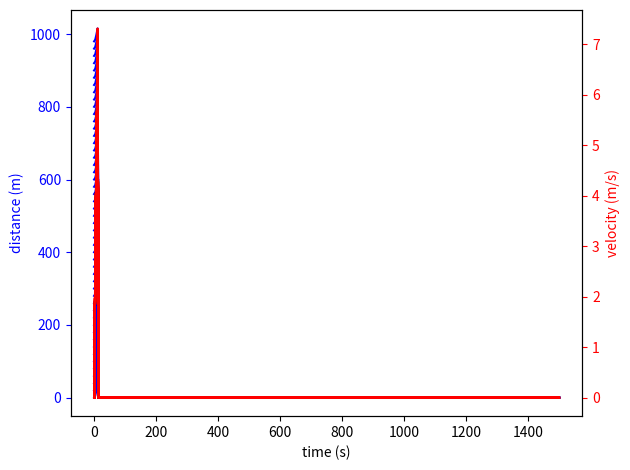

This figure's Python source:
from numpy import sqrt, array, linspace, zeros, concatenate
from matplotlib.pyplot import subplot, figure
from scipy.integrate import odeint


# set parameters
T = 1.8 #time headway
delta_exp = 4
L = 5
a_accel = 0.7
b_decel = 3
v0 = 28 #desired speed in m/s
s0 = 2.0 #desired gap m
circ = 1000 #circumference of loop
#number of cars
ncars = 50

#Vblock = v0/2

#Xblock = 5000. # front bumper of stopped car

# set initial conditions
xinit = linspace(0,circ,ncars,endpoint=False)
vinit = zeros(ncars)

# pack i.c.
X0 = concatenate([xinit, vinit])

def rate_func( t, V ):
    # RATE_FUNC: IDM Car model
    # Model a car approaching a solid wall
    
    # unpack
    x = V[:ncars] # position
    v = V[ncars:] # velocity
    
    dv = zeros(ncars)
    
    for i in range(ncars):

        # Compute acceleration from IDM
        #Lead Car
        if i == 0:
    
            Vblock = v[-1] 
            Xblock = x[-1] - x[i]

            
            s = (Xblock + Vblock*t) - L# distance to car ahead
            delta_v = v[i] - v[-1]  # approach speed to car ahead
        
            sStar = s0 + v[i]*T + (v[i]*delta_v)/(2*sqrt(a_accel*b_decel))
            
            a_idm = a_accel*(1-(v[i]/v0)**delta_exp-(sStar/s)**2)
            #print(a_idm)
            
        else:
            delta_v = v[i] - v[i-1]
            sStar = s0 + v[i]*T + (v[i]*delta_v)/(2*sqrt(a_accel*b_decel))
            Vblock = v[i-1] - v[i]
            Xblock = x[i-1] - x[i]

            s = (Xblock + Vblock*t) - L
                
            a_idm = a_accel*(1-(v[i]/v0)**delta_exp-(sStar/s)**2)
            #print(a_idm)
        dv[i] = a_idm
        
    # compute derivatives
    dx = v
    
    # pack rate array
    rate = concatenate([dx, dv])
    return rate

# set the time interval for solving
Tstart = 0
Tend = 1500

# Form Time array
time = linspace(Tstart,Tend,400) # 400 steps for nice plot


X = odeint(rate_func, X0, time, tfirst=True) 


# unpack the results. In the output array, variables are columns, times are rows
pos = X[:,:ncars]
vel = X[:,ncars:]

#graphing -------------

#plot(time, pos)
#plot(time, vel)


fig=figure()

ax1 = subplot()
ax1.plot(time,pos,'b')
ax1.set_xlabel('time (s)')
ax1.set_ylabel('distance (m)', color='b')
ax1.tick_params('y', colors='b')

ax2=ax1.twinx()
ax2.plot(time,vel,'r')
ax2.set_ylabel('velocity (m/s)', color='r')
ax2.tick_params('y', colors='r')

fig.tight_layout()


































